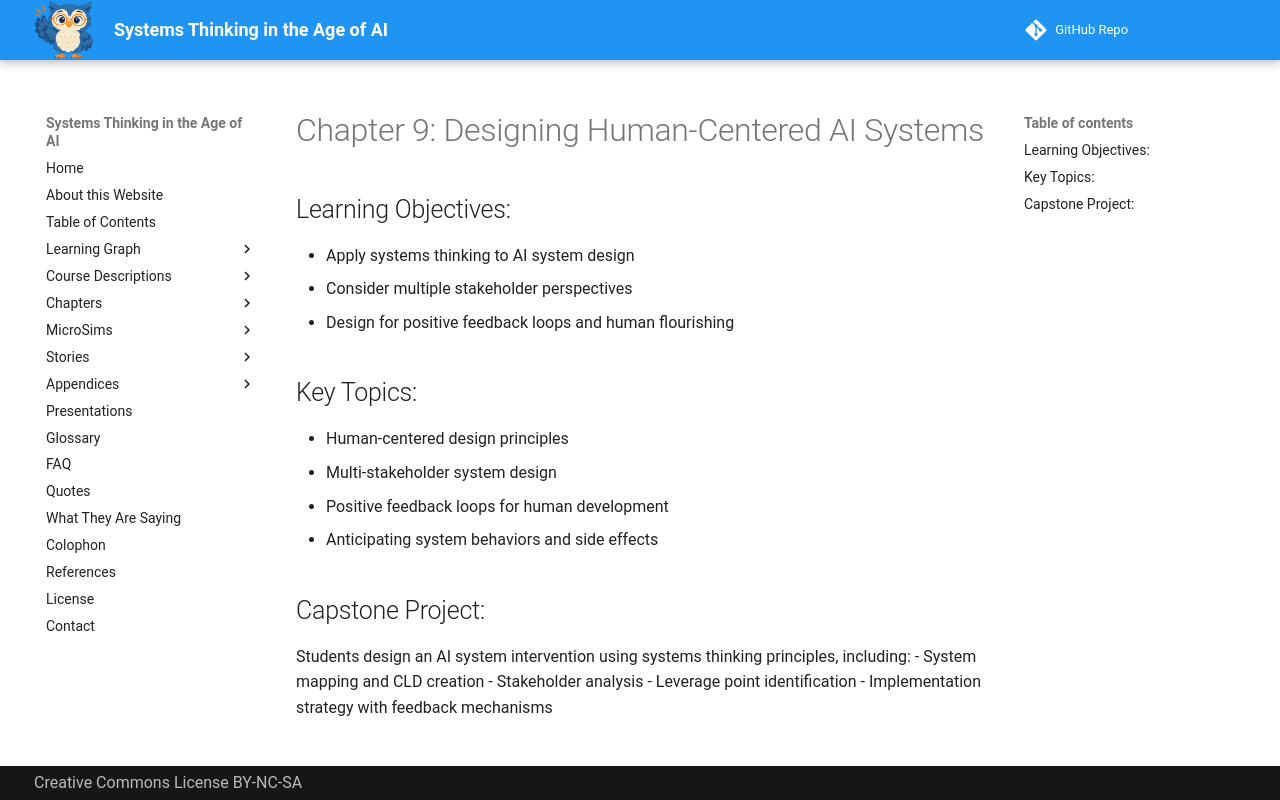

repository: dmccreary/systems-thinking · page: chapters-draft/ch-09-designing-systems/index.html · generator: mkdocs

# Chapter 9: Designing Human-Centered AI Systems

## Learning Objectives:
- Apply systems thinking to AI system design
- Consider multiple stakeholder perspectives
- Design for positive feedback loops and human flourishing

## Key Topics:
- Human-centered design principles
- Multi-stakeholder system design
- Positive feedback loops for human development
- Anticipating system behaviors and side effects

## Capstone Project:
Students design an AI system intervention using systems thinking principles, including:
- System mapping and CLD creation
- Stakeholder analysis
- Leverage point identification
- Implementation strategy with feedback mechanisms
